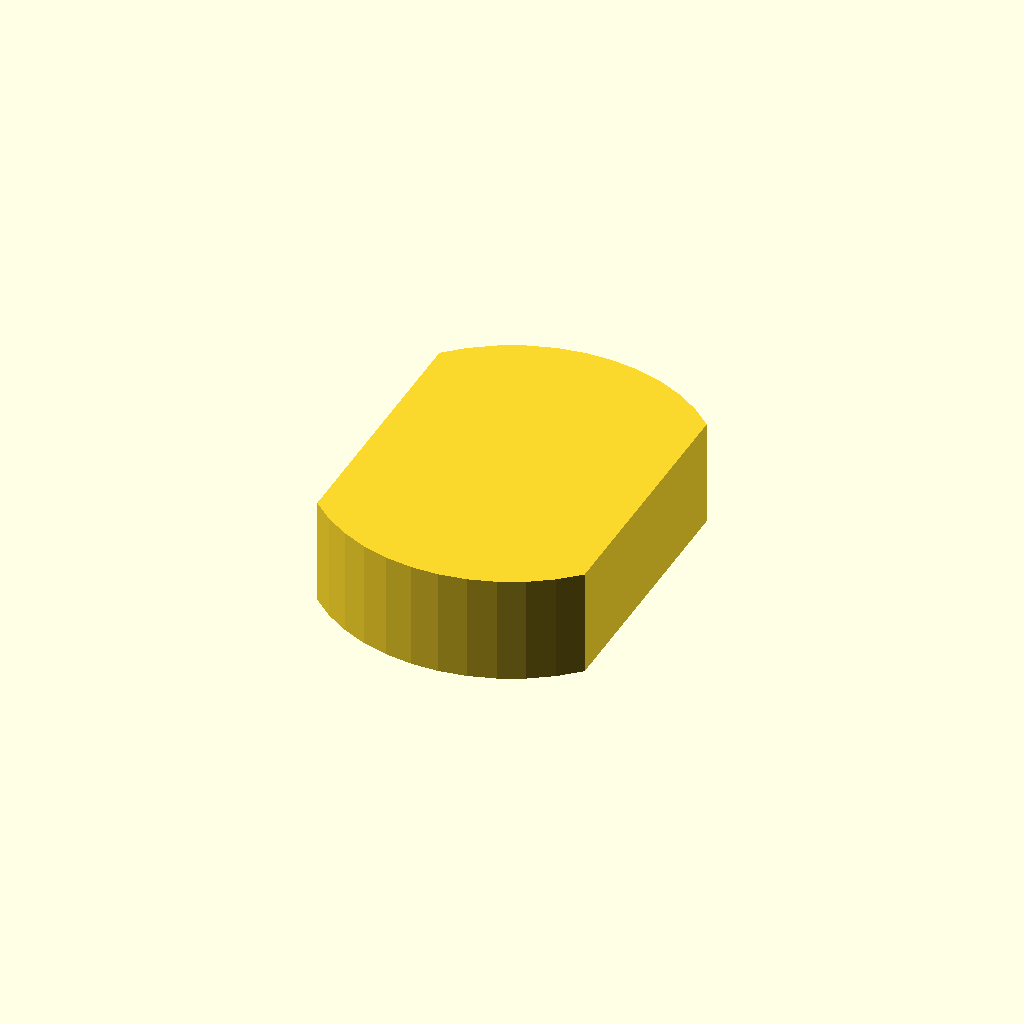
Cell 1 — every parameter at its default value.
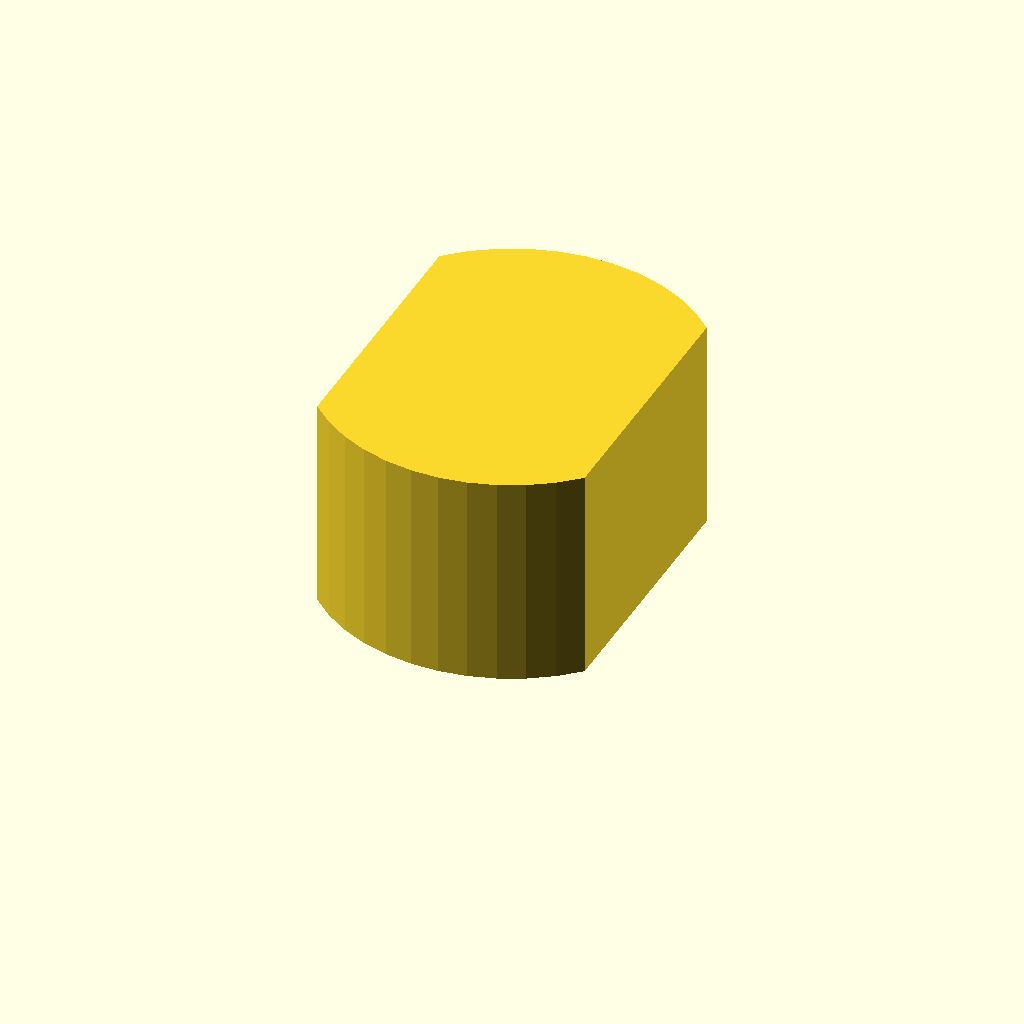
Cell 2: the same model with profile_height = 16.
One fixed orthographic camera (rotation 55°, 0°, 25°; colour scheme Cornfield) for every cell.
The OpenSCAD source (optional_data/data/sketch1/eccentrics/part_0025.scad):
$fn = 32;

// ----------------------------------------------------------------------
// Eccentric disc: double_d, 8 mm thick
// ----------------------------------------------------------------------

// --- parameters (mm) ---
profile_height = 8;       // extrusion height
profile_points = 24;      // points of the closed outline

profile = [[19.996, 23.763], [18.479, 25.102], [16.786, 26.208], [14.95, 27.058], [13.011, 27.635], [11.009, 27.927], [8.987, 27.927], [6.985, 27.635], [5.046, 27.058], [3.21, 26.208], [1.517, 25.102], [0, 23.763], [0, 4.163], [1.517, 2.825], [3.21, 1.719], [5.046, 0.868], [6.985, 0.292], [8.987, 0], [11.009, 0], [13.011, 0.292], [14.95, 0.868], [16.786, 1.719], [18.479, 2.825], [19.996, 4.163]];  // single closed polygon, 24 points, counter clockwise

// --- the one profile operation ---
linear_extrude(height = profile_height) polygon(points = profile);
Customizer parameters (derived from the source; name, type, default, range or options):
profile_height: number, default 8
profile_points: number, default 24
